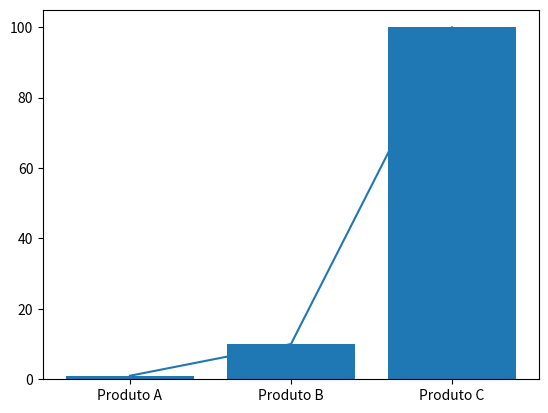

Write Python code to recreate this figure.
'''
Created on 27 de nov. de 2021

[redacted]
'''
import numpy as np
import matplotlib.pyplot as plt

# Come up with x and y
grupo = ['Produto A', 'Produto B', 'Produto C']
valor = [1, 10, 100]

# Just print x and y for fun
plt.bar(grupo, valor)

# Plot the x and y and you are supposed to see a sine curve
plt.plot(grupo, valor)

# Without the line below, the figure won't show
plt.show()